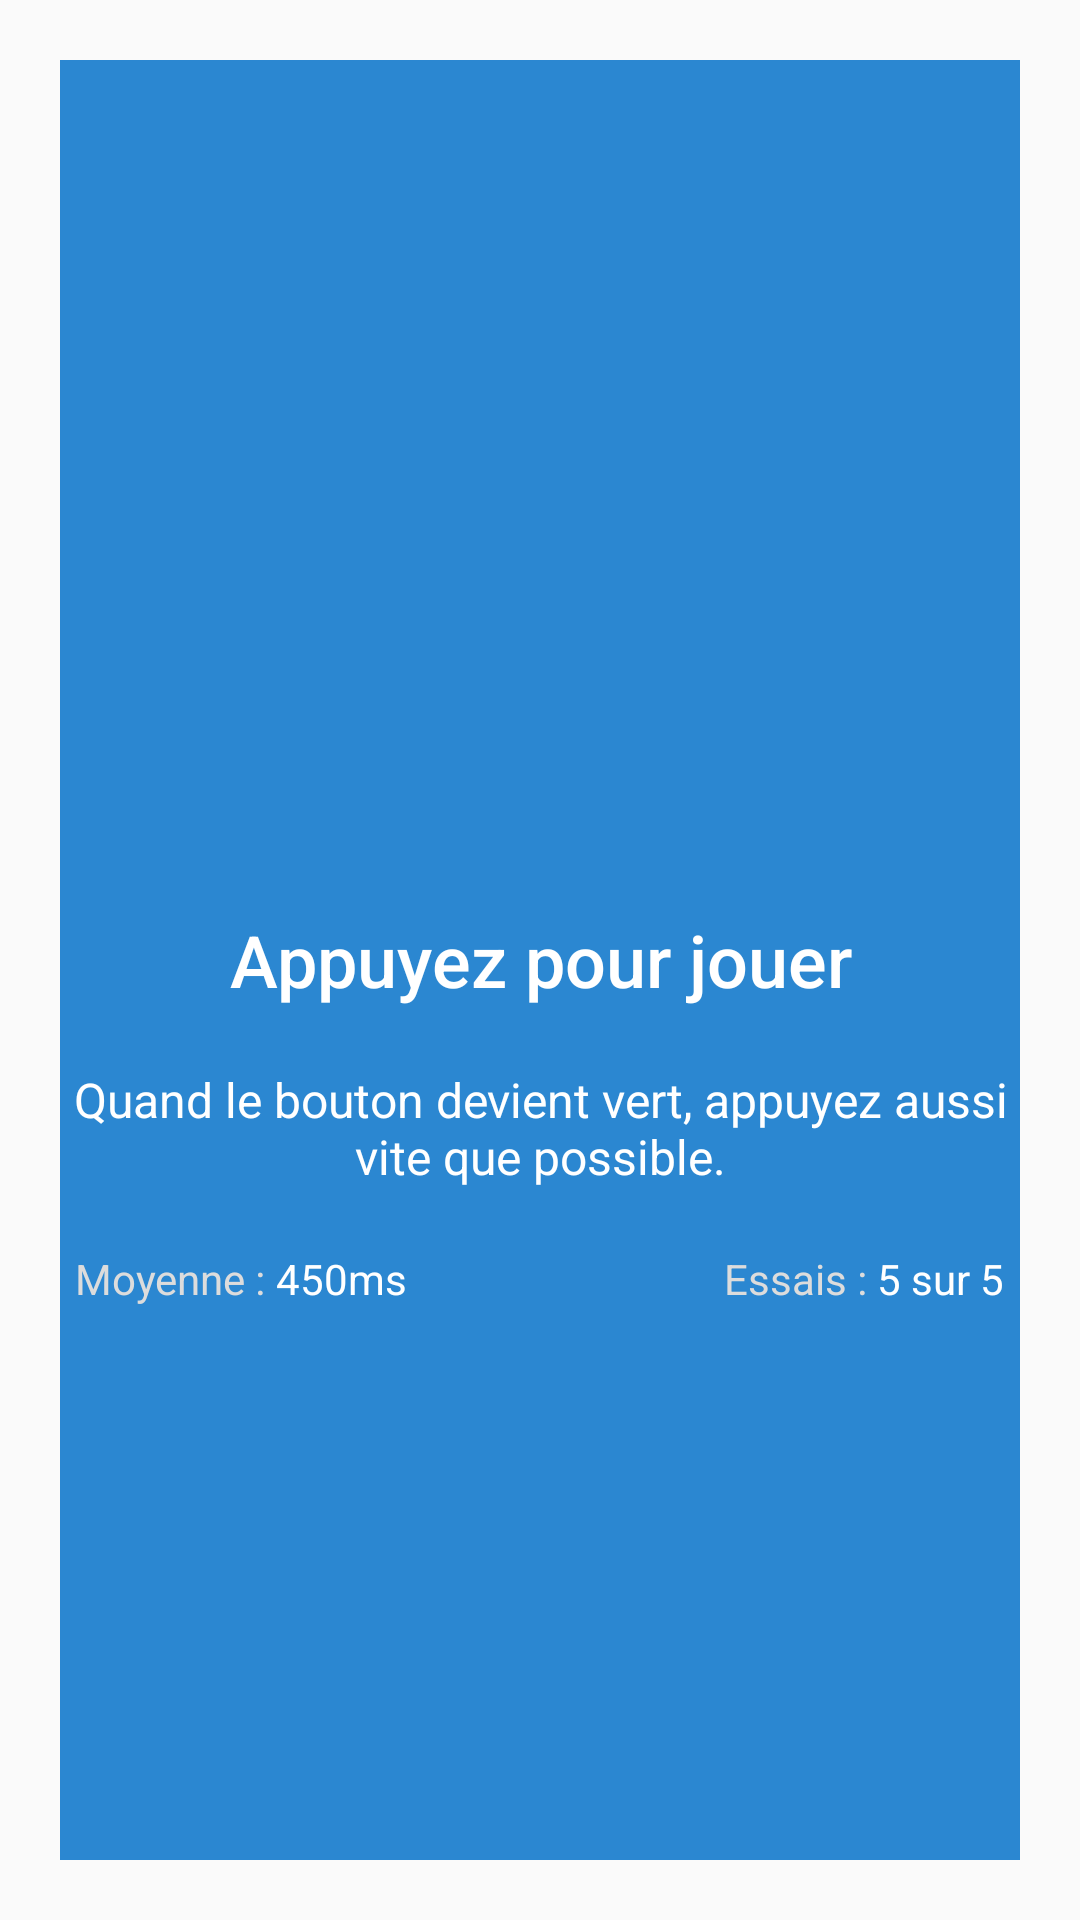

This screen was rendered from an Android layout file. Write that file and the resources it references.
<!-- AndroidManifest.xml: application theme AppTheme -->
<!-- res/layout/activity_react_time.xml -->
<?xml version="1.0" encoding="utf-8"?>
<FrameLayout xmlns:app="http://schemas.android.com/apk/res-auto"
    android:id="@+id/ReactionTime_Layout"
    xmlns:android="http://schemas.android.com/apk/res/android"
    xmlns:tools="http://schemas.android.com/tools"
    android:layout_width="match_parent"
    android:layout_height="match_parent"
    android:padding="20dp"
    tools:context=".game1_reacttime.ReactTime" >

    <RelativeLayout
        android:id="@+id/Button_Layout"
        android:layout_height="wrap_content"
        android:layout_width="wrap_content">
        <Button
            android:id="@+id/button"
            android:layout_width="match_parent"
            android:layout_height="match_parent"
            android:textAllCaps="false"
            android:text="@string/btnInit"
            android:textColor="@android:color/white"
            android:background="@color/RTBleu"
            android:textSize="24sp" />
    </RelativeLayout>


    <android.support.constraint.ConstraintLayout
        android:layout_height="match_parent"
        android:layout_width="match_parent">

        <TextView
            android:id="@+id/info"
            android:layout_width="match_parent"
            android:layout_height="wrap_content"
            android:gravity="center"
            android:text="@string/infoInit"
            android:textColor="@android:color/white"
            android:textSize="16sp"
            app:layout_constraintBottom_toBottomOf="parent"
            app:layout_constraintTop_toTopOf="parent"
            app:layout_constraintVertical_bias="0.6" />

        <TextView
            android:id="@+id/avgText"
            android:layout_width="wrap_content"
            android:layout_height="wrap_content"
            android:textColor="@color/RTGris"
            android:text="@string/moy"
            android:textSize="14sp"
            app:layout_constraintBottom_toBottomOf="parent"
            app:layout_constraintTop_toBottomOf="@id/info"
            app:layout_constraintRight_toRightOf="parent"
            app:layout_constraintLeft_toLeftOf="parent"
            app:layout_constraintVertical_bias="0.1"
            app:layout_constraintHorizontal_bias="0.02" />

        <TextView android:id="@+id/avg"
            android:layout_width="wrap_content"
            android:layout_height="wrap_content"
            android:textColor="@android:color/white"
            android:textSize="14sp"
            android:text=" 450ms"
            app:layout_constraintTop_toTopOf="@id/avgText"
            app:layout_constraintLeft_toRightOf="@id/avgText"
            app:layout_constraintVertical_bias="0.1" />

        <TextView
            android:id="@+id/triesText"
            android:layout_width="wrap_content"
            android:layout_height="wrap_content"
            android:textColor="@color/RTGris"
            android:text="@string/essais"
            android:textSize="14sp"
            app:layout_constraintTop_toTopOf="@id/tries"
            app:layout_constraintRight_toLeftOf="@id/tries" />

        <TextView
            android:id="@+id/tries"
            android:layout_width="wrap_content"
            android:layout_height="wrap_content"
            android:textColor="@android:color/white"
            android:text=" 5 sur 5"
            android:textSize="14sp"
            app:layout_constraintBottom_toBottomOf="parent"
            app:layout_constraintTop_toBottomOf="@id/info"
            app:layout_constraintRight_toRightOf="parent"
            app:layout_constraintLeft_toLeftOf="parent"
            app:layout_constraintVertical_bias="0.1"
            app:layout_constraintHorizontal_bias="0.98" />

    </android.support.constraint.ConstraintLayout>


</FrameLayout>
<!-- resources referenced by this layout -->
<resources>
  <color name="RTBleu">#2B87D1</color>
  <color name="RTGris">#DCDCDC</color>
  <string name="btnInit">Appuyez pour jouer</string>
  <string name="essais">Essais :</string>
  <string name="infoInit">Quand le bouton devient vert, appuyez aussi vite que possible.</string>
  <string name="moy">Moyenne :</string>
  <style name="AppTheme" parent="Theme.AppCompat.Light.DarkActionBar">
          
          <item name="colorPrimary">@color/colorPrimary</item>
          <item name="colorPrimaryDark">@color/colorPrimaryDark</item>
          <item name="colorAccent">@color/colorAccent</item>
      </style>
  <color name="colorPrimary">#008577</color>
  <color name="colorPrimaryDark">#00574B</color>
  <color name="colorAccent">#D81B60</color>
</resources>
